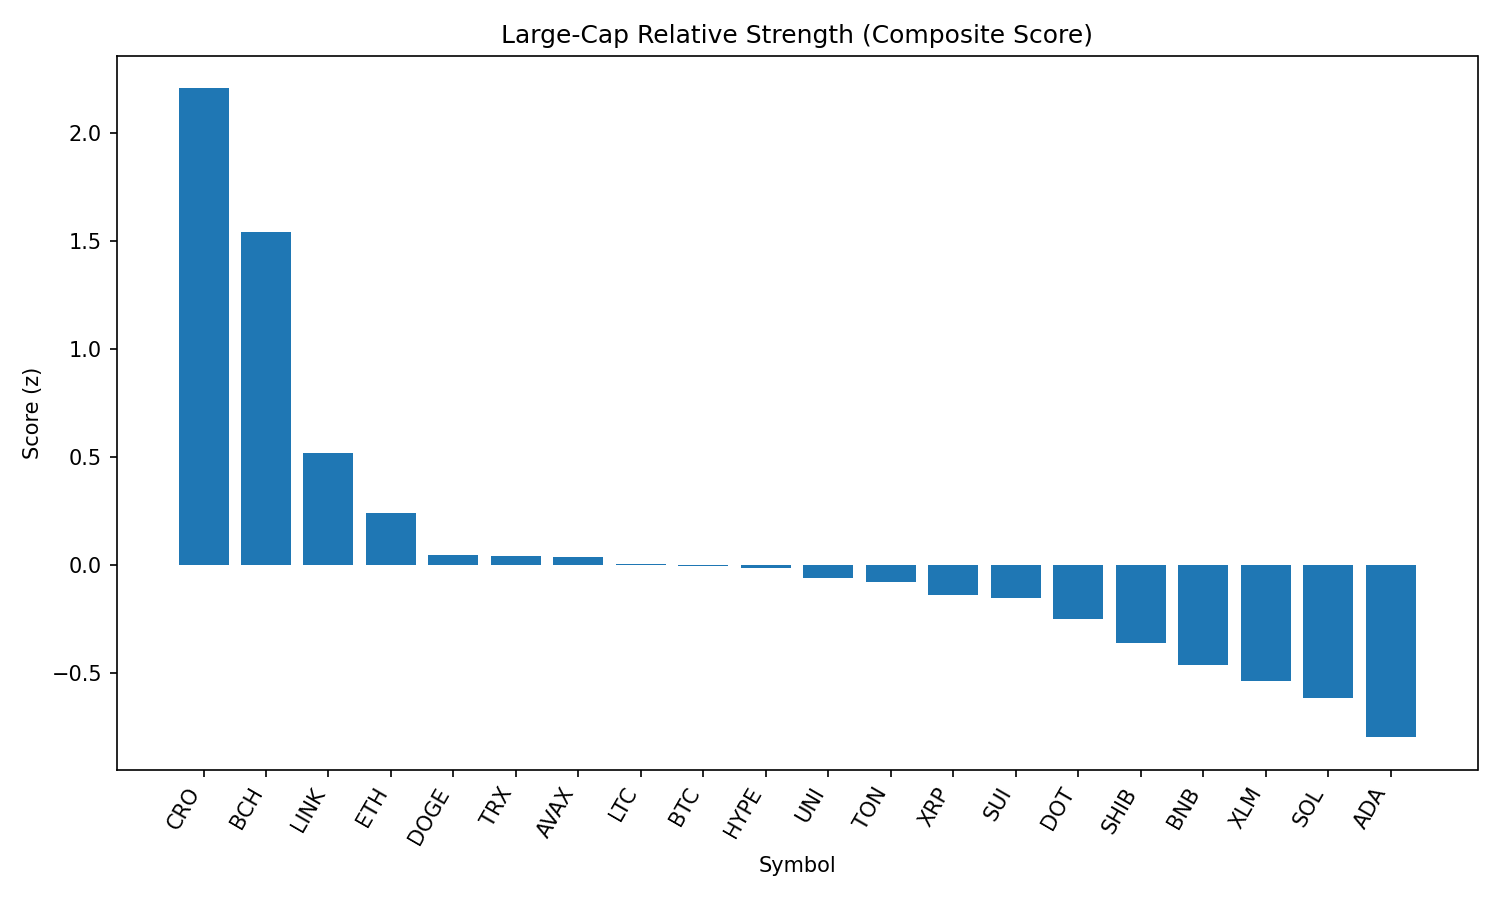

The data file committed next to this chart (first rows):
rank, name, symbol, price, pct_1h, pct_24h, pct_7d, pct_1h_vs_btc, pct_24h_vs_btc, pct_7d_vs_btc, market_cap_rank, market_cap, volume_usd, score
1, Cronos, CRO, 0.2983, 1.533, -0.1914, 83.65, 1.471, -0.6071, 89.11, 23, 10021473128, 608278405, 2.206
2, Bitcoin Cash, BCH, 551, 0.4372, 3.533, -7.253, 0.3757, 3.117, -1.787, 21, 10973822525, 183917511, 1.544
3, Chainlink, LINK, 23.8, 0.1403, 1.732, -7.633, 0.0788, 1.316, -2.167, 13, 16136857820, 664738033, 0.5197
4, Ethereum, ETH, 4445, 0.02218, 1.202, -7.042, -0.03929, 0.7859, -1.576, 2, 536497883582, 18144011153, 0.2431
5, Dogecoin, DOGE, 0.2181, 0.02461, 0.8028, -6.269, -0.03685, 0.3871, -0.8037, 9, 32864705186, 901755501, 0.04745
6, TRON, TRX, 0.3417, 0.09506, 0.5933, -6.168, 0.0336, 0.1775, -0.7024, 10, 32344743296, 430990866, 0.04099
7, Avalanche, AVAX, 23.9, 0.2103, 0.2889, -6.751, 0.1488, -0.1268, -1.286, 22, 10091435496, 244804424, 0.04012
8, Litecoin, LTC, 111.1, 0.1337, 0.4615, -8.434, 0.0722, 0.04578, -2.968, 27, 8468576137, 325759435, 0.007744
9, Bitcoin, BTC, 108670, 0.06146, 0.4157, -5.466, 0.0, 0.0, 0.0, 1, 2164060850757, 22505306816, -0.002677
10, Hyperliquid, HYPE, 44.71, -0.3386, 1.457, 1.678, -0.4001, 1.042, 7.144, 17, 12105386546, 208113449, -0.01144
11, Uniswap, UNI, 9.81, 0.1793, 0.2649, -12.47, 0.1178, -0.1508, -7, 34, 5893305357, 193781225, -0.06134
12, Toncoin, TON, 3.13, -0.1537, 0.9922, -6.773, -0.2152, 0.5765, -1.307, 28, 8032702889, 119806253, -0.07968
13, XRP, XRP, 2.83, 0.09356, 0.1209, -6.632, 0.0321, -0.2948, -1.166, 3, 168453405689, 3262788154, -0.1376
14, Sui, SUI, 3.32, 0.3002, -0.3463, -10.78, 0.2387, -0.762, -5.31, 19, 11651204893, 627580893, -0.1499
15, Polkadot, DOT, 3.81, 0.01875, 0.1058, -7.9, -0.04272, -0.3099, -2.435, 35, 5793308027, 192367742, -0.2501
16, Shiba Inu, SHIB, 1.24e-05, -0.03422, -0.0902, -5.307, -0.09569, -0.5059, 0.1581, 30, 7307240217, 125585532, -0.3575
17, BNB, BNB, 858.5, -0.1223, -0.2051, -2.195, -0.1838, -0.6208, 3.271, 5, 119505567337, 727085596, -0.4632
18, Stellar, XLM, 0.36, -0.05921, -0.2808, -12.77, -0.1207, -0.6965, -7.303, 20, 11298240473, 165688153, -0.5349
19, Solana, SOL, 203.6, -0.101, -0.6962, -2.453, -0.1625, -1.112, 3.012, 6, 110101260959, 5425885740, -0.6147
20, Cardano, ADA, 0.8271, -0.1329, -0.8397, -9.516, -0.1944, -1.255, -4.051, 11, 30176548651, 989398941, -0.7957
21, Hedera, HBAR, 0.2247, -0.3346, -1.42, -10.16, -0.3961, -1.836, -4.693, 25, 9526087773, 145904193, -1.25
